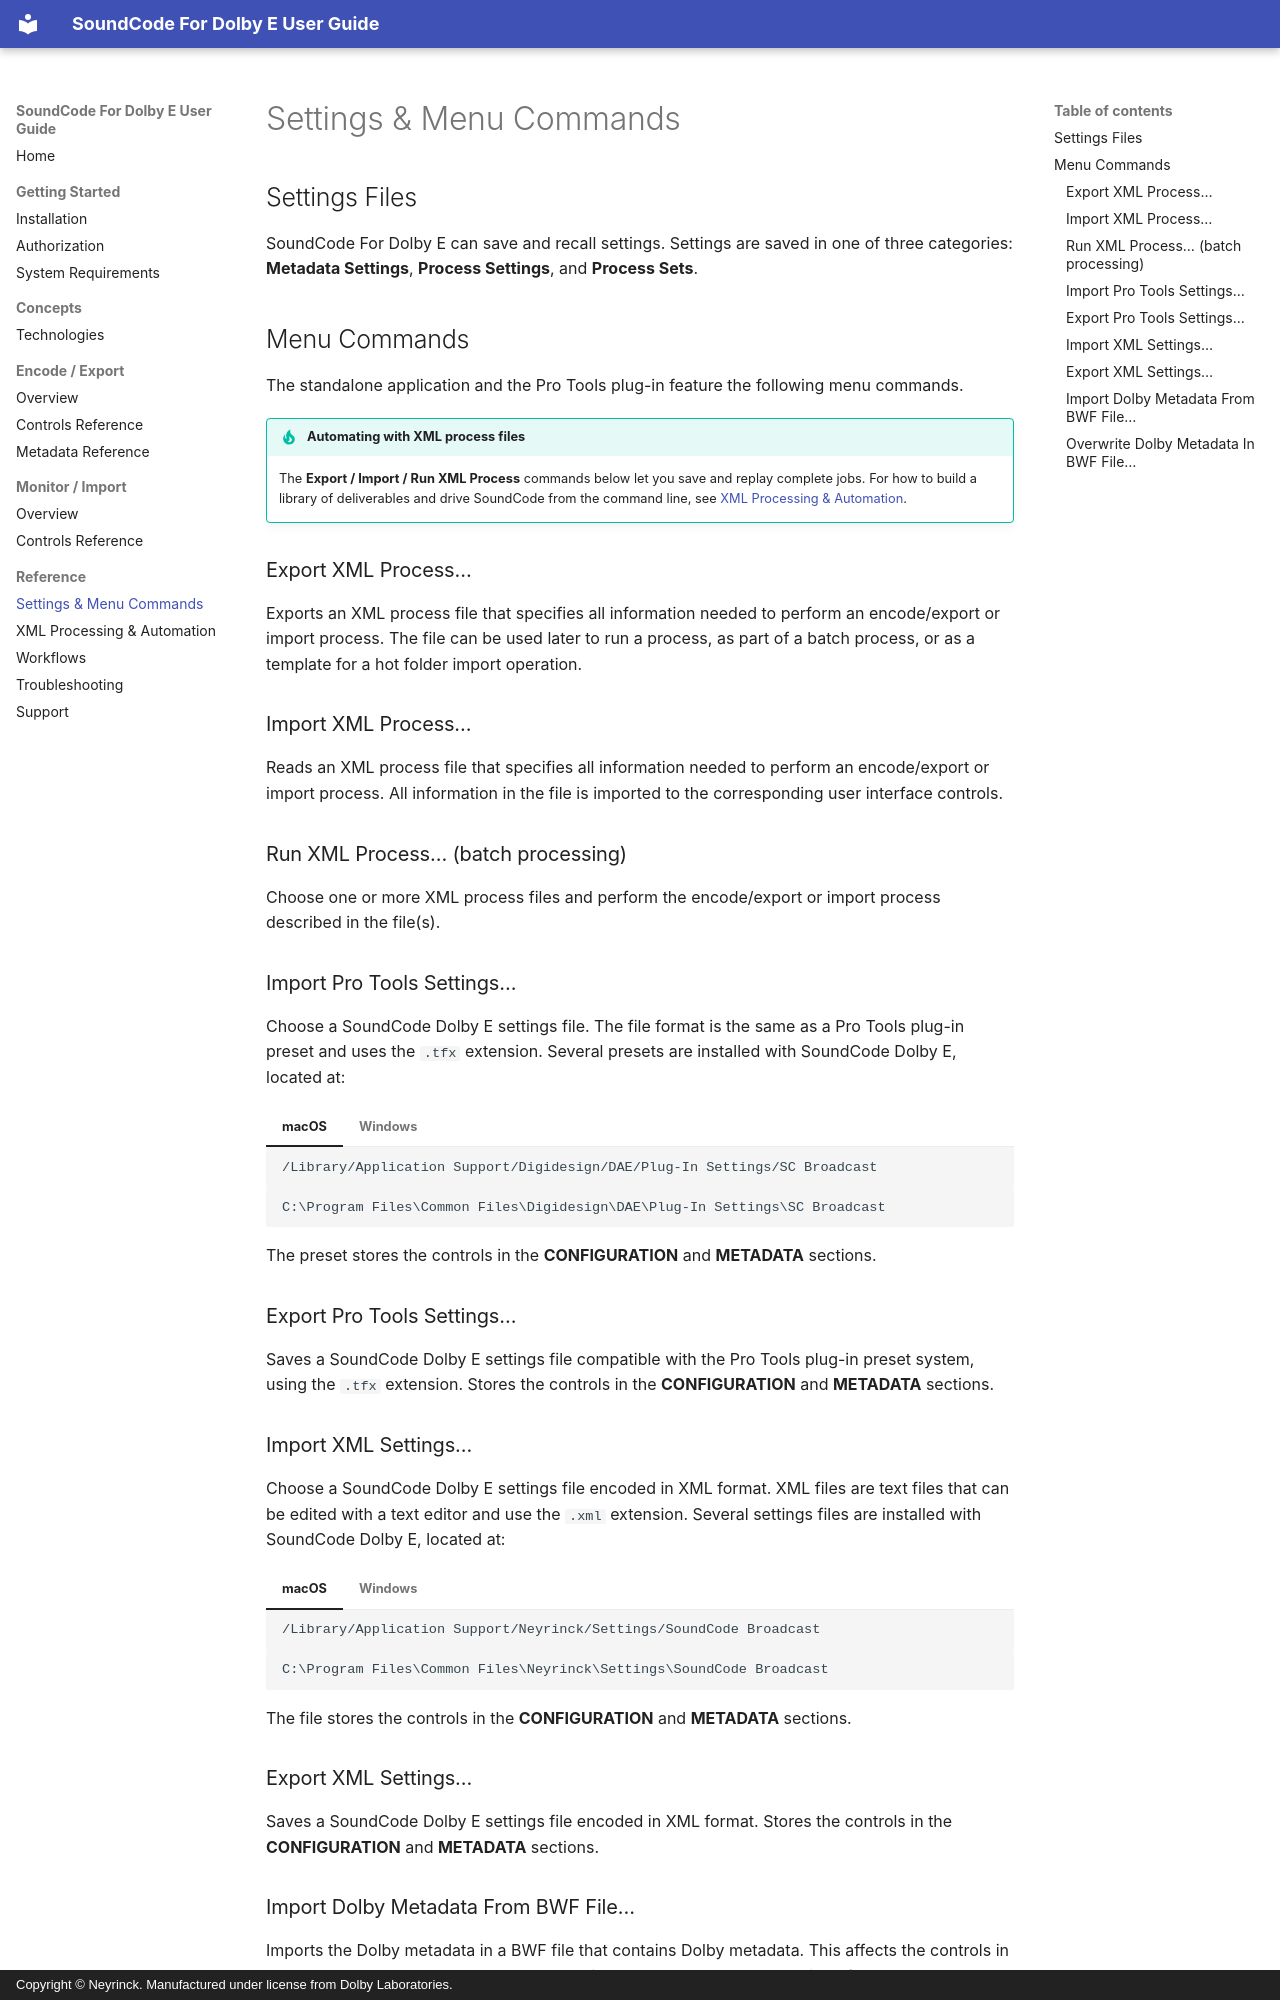

repository: neyrinckaudio/docs-dolby-e · page: reference/settings/index.html · generator: mkdocs · copyright: Copyright © Neyrinck. Manufactured under license from Dolby Laboratories.

# Settings & Menu Commands

## Settings Files

SoundCode For Dolby E can save and recall settings. Settings are saved in one of three categories: **Metadata Settings**, **Process Settings**, and **Process Sets**.

## Menu Commands

The standalone application and the Pro Tools plug-in feature the following menu commands.

!!! tip "Automating with XML process files"
    The **Export / Import / Run XML Process** commands below let you save and replay complete jobs. For how to build a library of deliverables and drive SoundCode from the command line, see [XML Processing & Automation](xml-processing.md).

### Export XML Process…

Exports an XML process file that specifies all information needed to perform an encode/export or import process. The file can be used later to run a process, as part of a batch process, or as a template for a hot folder import operation.

### Import XML Process…

Reads an XML process file that specifies all information needed to perform an encode/export or import process. All information in the file is imported to the corresponding user interface controls.

### Run XML Process… (batch processing)

Choose one or more XML process files and perform the encode/export or import process described in the file(s).

### Import Pro Tools Settings…

Choose a SoundCode Dolby E settings file. The file format is the same as a Pro Tools plug-in preset and uses the `.tfx` extension. Several presets are installed with SoundCode Dolby E, located at:

=== "macOS"
    ```
    /Library/Application Support/Digidesign/DAE/Plug-In Settings/SC Broadcast
    ```
=== "Windows"
    ```
    C:\Program Files\Common Files\Digidesign\DAE\Plug-In Settings\SC Broadcast
    ```

The preset stores the controls in the **CONFIGURATION** and **METADATA** sections.

### Export Pro Tools Settings…

Saves a SoundCode Dolby E settings file compatible with the Pro Tools plug-in preset system, using the `.tfx` extension. Stores the controls in the **CONFIGURATION** and **METADATA** sections.

### Import XML Settings…

Choose a SoundCode Dolby E settings file encoded in XML format. XML files are text files that can be edited with a text editor and use the `.xml` extension. Several settings files are installed with SoundCode Dolby E, located at:

=== "macOS"
    ```
    /Library/Application Support/Neyrinck/Settings/SoundCode Broadcast
    ```
=== "Windows"
    ```
    C:\Program Files\Common Files\Neyrinck\Settings\SoundCode Broadcast
    ```

The file stores the controls in the **CONFIGURATION** and **METADATA** sections.

### Export XML Settings…

Saves a SoundCode Dolby E settings file encoded in XML format. Stores the controls in the **CONFIGURATION** and **METADATA** sections.
